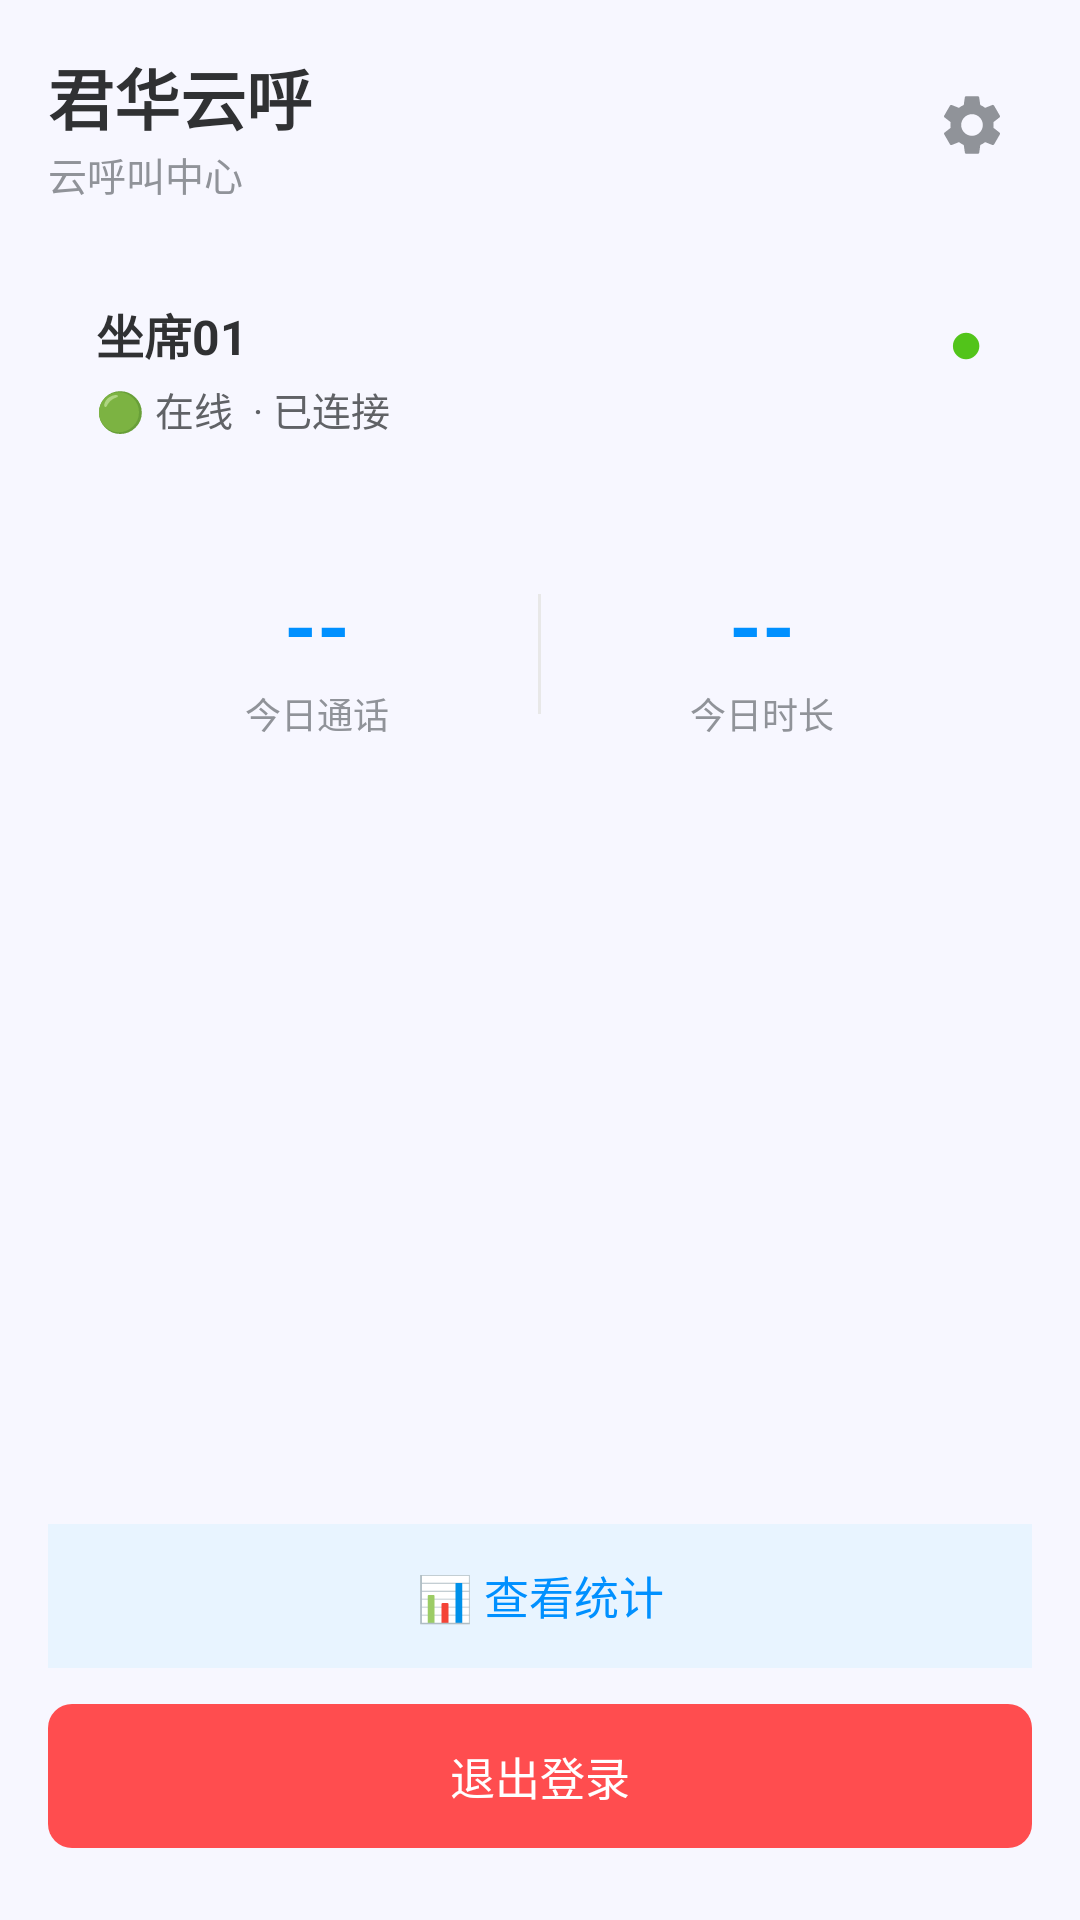

Android layout source for this screen:
<!-- AndroidManifest.xml: activity theme Theme.BohaoLianDong -->
<!-- res/layout/activity_main.xml -->
<?xml version="1.0" encoding="utf-8"?>
<LinearLayout xmlns:android="http://schemas.android.com/apk/res/android"
    android:layout_width="match_parent"
    android:layout_height="match_parent"
    android:orientation="vertical"
    android:background="@color/background"
    android:padding="@dimen/spacing_md">

    
    <LinearLayout
        android:layout_width="match_parent"
        android:layout_height="wrap_content"
        android:gravity="center_vertical"
        android:layout_marginBottom="@dimen/spacing_md">

        <LinearLayout
            android:layout_width="0dp"
            android:layout_height="wrap_content"
            android:layout_weight="1"
            android:orientation="vertical">
            <TextView
                android:layout_width="wrap_content"
                android:layout_height="wrap_content"
                android:text="君华云呼"
                android:textSize="22sp"
                android:textColor="@color/text_primary"
                android:textStyle="bold" />
            <TextView
                android:layout_width="wrap_content"
                android:layout_height="wrap_content"
                android:text="云呼叫中心"
                android:textSize="13sp"
                android:textColor="@color/text_hint" />
        </LinearLayout>

        <ImageView
            android:id="@+id/btn_settings"
            android:layout_width="40dp"
            android:layout_height="40dp"
            android:src="@drawable/ic_settings"
            android:contentDescription="设置"
            android:padding="8dp"
            android:clickable="true"
            android:focusable="true"
            android:background="?attr/selectableItemBackgroundBorderless" />
    </LinearLayout>

    
    <LinearLayout
        android:layout_width="match_parent"
        android:layout_height="wrap_content"
        android:orientation="horizontal"
        android:background="@drawable/card_bg"
        android:padding="@dimen/spacing_md"
        android:layout_marginBottom="@dimen/spacing_sm">

        <LinearLayout
            android:layout_width="0dp"
            android:layout_height="wrap_content"
            android:layout_weight="1"
            android:orientation="vertical">
            <TextView
                android:id="@+id/tv_agent_name"
                android:layout_width="wrap_content"
                android:layout_height="wrap_content"
                android:text="坐席01"
                android:textSize="16sp"
                android:textColor="@color/text_primary"
                android:textStyle="bold" />
            <TextView
                android:id="@+id/tv_agent_status"
                android:layout_width="wrap_content"
                android:layout_height="wrap_content"
                android:layout_marginTop="4dp"
                android:text="🟢 在线  · 已连接"
                android:textSize="13sp"
                android:textColor="@color/text_secondary" />
        </LinearLayout>

        <TextView
            android:id="@+id/tv_ws_status"
            android:layout_width="wrap_content"
            android:layout_height="wrap_content"
            android:text="●"
            android:textSize="20sp"
            android:textColor="@color/success"
            android:gravity="center" />
    </LinearLayout>

    
    <LinearLayout
        android:layout_width="match_parent"
        android:layout_height="wrap_content"
        android:background="@drawable/card_bg"
        android:padding="@dimen/spacing_md"
        android:gravity="center"
        android:layout_marginBottom="@dimen/spacing_sm">

        <LinearLayout
            android:layout_width="0dp"
            android:layout_height="wrap_content"
            android:layout_weight="1"
            android:gravity="center"
            android:orientation="vertical">
            <TextView
                android:id="@+id/tv_today_calls"
                android:layout_width="wrap_content"
                android:layout_height="wrap_content"
                android:text="--"
                android:textSize="28sp"
                android:textColor="@color/primary"
                android:textStyle="bold" />
            <TextView
                android:layout_width="wrap_content"
                android:layout_height="wrap_content"
                android:text="今日通话"
                android:textSize="12sp"
                android:textColor="@color/text_hint"
                android:layout_marginTop="2dp" />
        </LinearLayout>

        <View
            android:layout_width="1dp"
            android:layout_height="40dp"
            android:background="@color/divider" />

        <LinearLayout
            android:layout_width="0dp"
            android:layout_height="wrap_content"
            android:layout_weight="1"
            android:gravity="center"
            android:orientation="vertical">
            <TextView
                android:id="@+id/tv_today_duration"
                android:layout_width="wrap_content"
                android:layout_height="wrap_content"
                android:text="--"
                android:textSize="28sp"
                android:textColor="@color/primary"
                android:textStyle="bold" />
            <TextView
                android:layout_width="wrap_content"
                android:layout_height="wrap_content"
                android:text="今日时长"
                android:textSize="12sp"
                android:textColor="@color/text_hint"
                android:layout_marginTop="2dp" />
        </LinearLayout>

    </LinearLayout>

    
    <View
        android:layout_width="match_parent"
        android:layout_height="0dp"
        android:layout_weight="1" />

    
    <Button
        android:id="@+id/btn_stats"
        android:layout_width="match_parent"
        android:layout_height="48dp"
        android:layout_marginBottom="@dimen/spacing_sm"
        android:background="@color/primary_light"
        android:text="📊 查看统计"
        android:textColor="@color/primary"
        android:textSize="15sp"
        android:stateListAnimator="@null" />

    
    <Button
        android:id="@+id/btn_logout"
        android:layout_width="match_parent"
        android:layout_height="48dp"
        android:layout_marginBottom="@dimen/spacing_xs"
        android:background="@drawable/btn_danger"
        android:text="退出登录"
        android:textColor="#FFFFFF"
        android:textSize="15sp"
        android:stateListAnimator="@null" />

</LinearLayout>
<!-- resources referenced by this layout -->
<resources>
  <color name="background">#F7F7FF</color>
  <color name="divider">#E8E8E8</color>
  <color name="primary">#0090FF</color>
  <color name="primary_light">#E8F4FF</color>
  <color name="success">#52C41A</color>
  <color name="text_hint">#909399</color>
  <color name="text_primary">#303133</color>
  <color name="text_secondary">#606266</color>
  <dimen name="spacing_md">16dp</dimen>
  <dimen name="spacing_sm">12dp</dimen>
  <dimen name="spacing_xs">8dp</dimen>
  <!-- drawable btn_danger (drawable) -->
  <?xml version="1.0" encoding="utf-8"?>
  <shape xmlns:android="http://schemas.android.com/apk/res/android"
      android:shape="rectangle">
      <solid android:color="#FF4D4F" />
      <corners android:radius="8dp" />
  </shape>
  <!-- drawable ic_settings (drawable) -->
  <?xml version="1.0" encoding="utf-8"?>
  <vector xmlns:android="http://schemas.android.com/apk/res/android"
      android:width="24dp"
      android:height="24dp"
      android:viewportWidth="24"
      android:viewportHeight="24">
      <path android:fillColor="#909399"
          android:pathData="M19.14,12.94c0.04,-0.3 0.06,-0.61 0.06,-0.94c0,-0.32 -0.02,-0.64 -0.07,-0.94l2.03,-1.58a0.49,0.49 0,0 0,0.12 -0.61l-1.92,-3.32a0.488,0.488 0,0 0,-0.59 -0.22l-2.39,0.96c-0.5,-0.38 -1.03,-0.7 -1.62,-0.94L14.4,2.81a0.484,0.484 0,0 0,-0.48 -0.41h-3.84c-0.24,0 -0.43,0.17 -0.47,0.41l-0.36,2.54c-0.59,0.24 -1.13,0.57 -1.62,0.94l-2.39,-0.96c-0.22,-0.08 -0.47,0 -0.59,0.22L2.74,8.87c-0.12,0.21 -0.08,0.47 0.12,0.61l2.03,1.58c-0.05,0.3 -0.07,0.62 -0.07,0.94s0.02,0.64 0.07,0.94l-2.03,1.58a0.49,0.49 0,0 0,-0.12 0.61l1.92,3.32c0.12,0.22 0.37,0.29 0.59,0.22l2.39,-0.96c0.5,0.38 1.03,0.7 1.62,0.94l0.36,2.54c0.05,0.24 0.24,0.41 0.48,0.41h3.84c0.24,0 0.44,-0.17 0.47,-0.41l0.36,-2.54c0.59,-0.24 1.13,-0.56 1.62,-0.94l2.39,0.96c0.22,0.08 0.47,0 0.59,-0.22l1.92,-3.32c0.12,-0.22 0.07,-0.47 -0.12,-0.61l-2.01,-1.58zM12,15.6A3.6,3.6 0,1 1,12 8.4a3.6,3.6 0,0 1,0 7.2z" />
  </vector>
  <style name="Theme.BohaoLianDong" parent="Theme.AppCompat.Light.NoActionBar">
          <item name="android:colorPrimary">@color/primary</item>
          <item name="android:colorPrimaryDark">@color/primary_dark</item>
          <item name="android:colorAccent">@color/accent</item>
          <item name="android:statusBarColor">@color/primary</item>
      </style>
  <color name="primary_dark">#0077CC</color>
  <color name="accent">#FF4081</color>
</resources>
